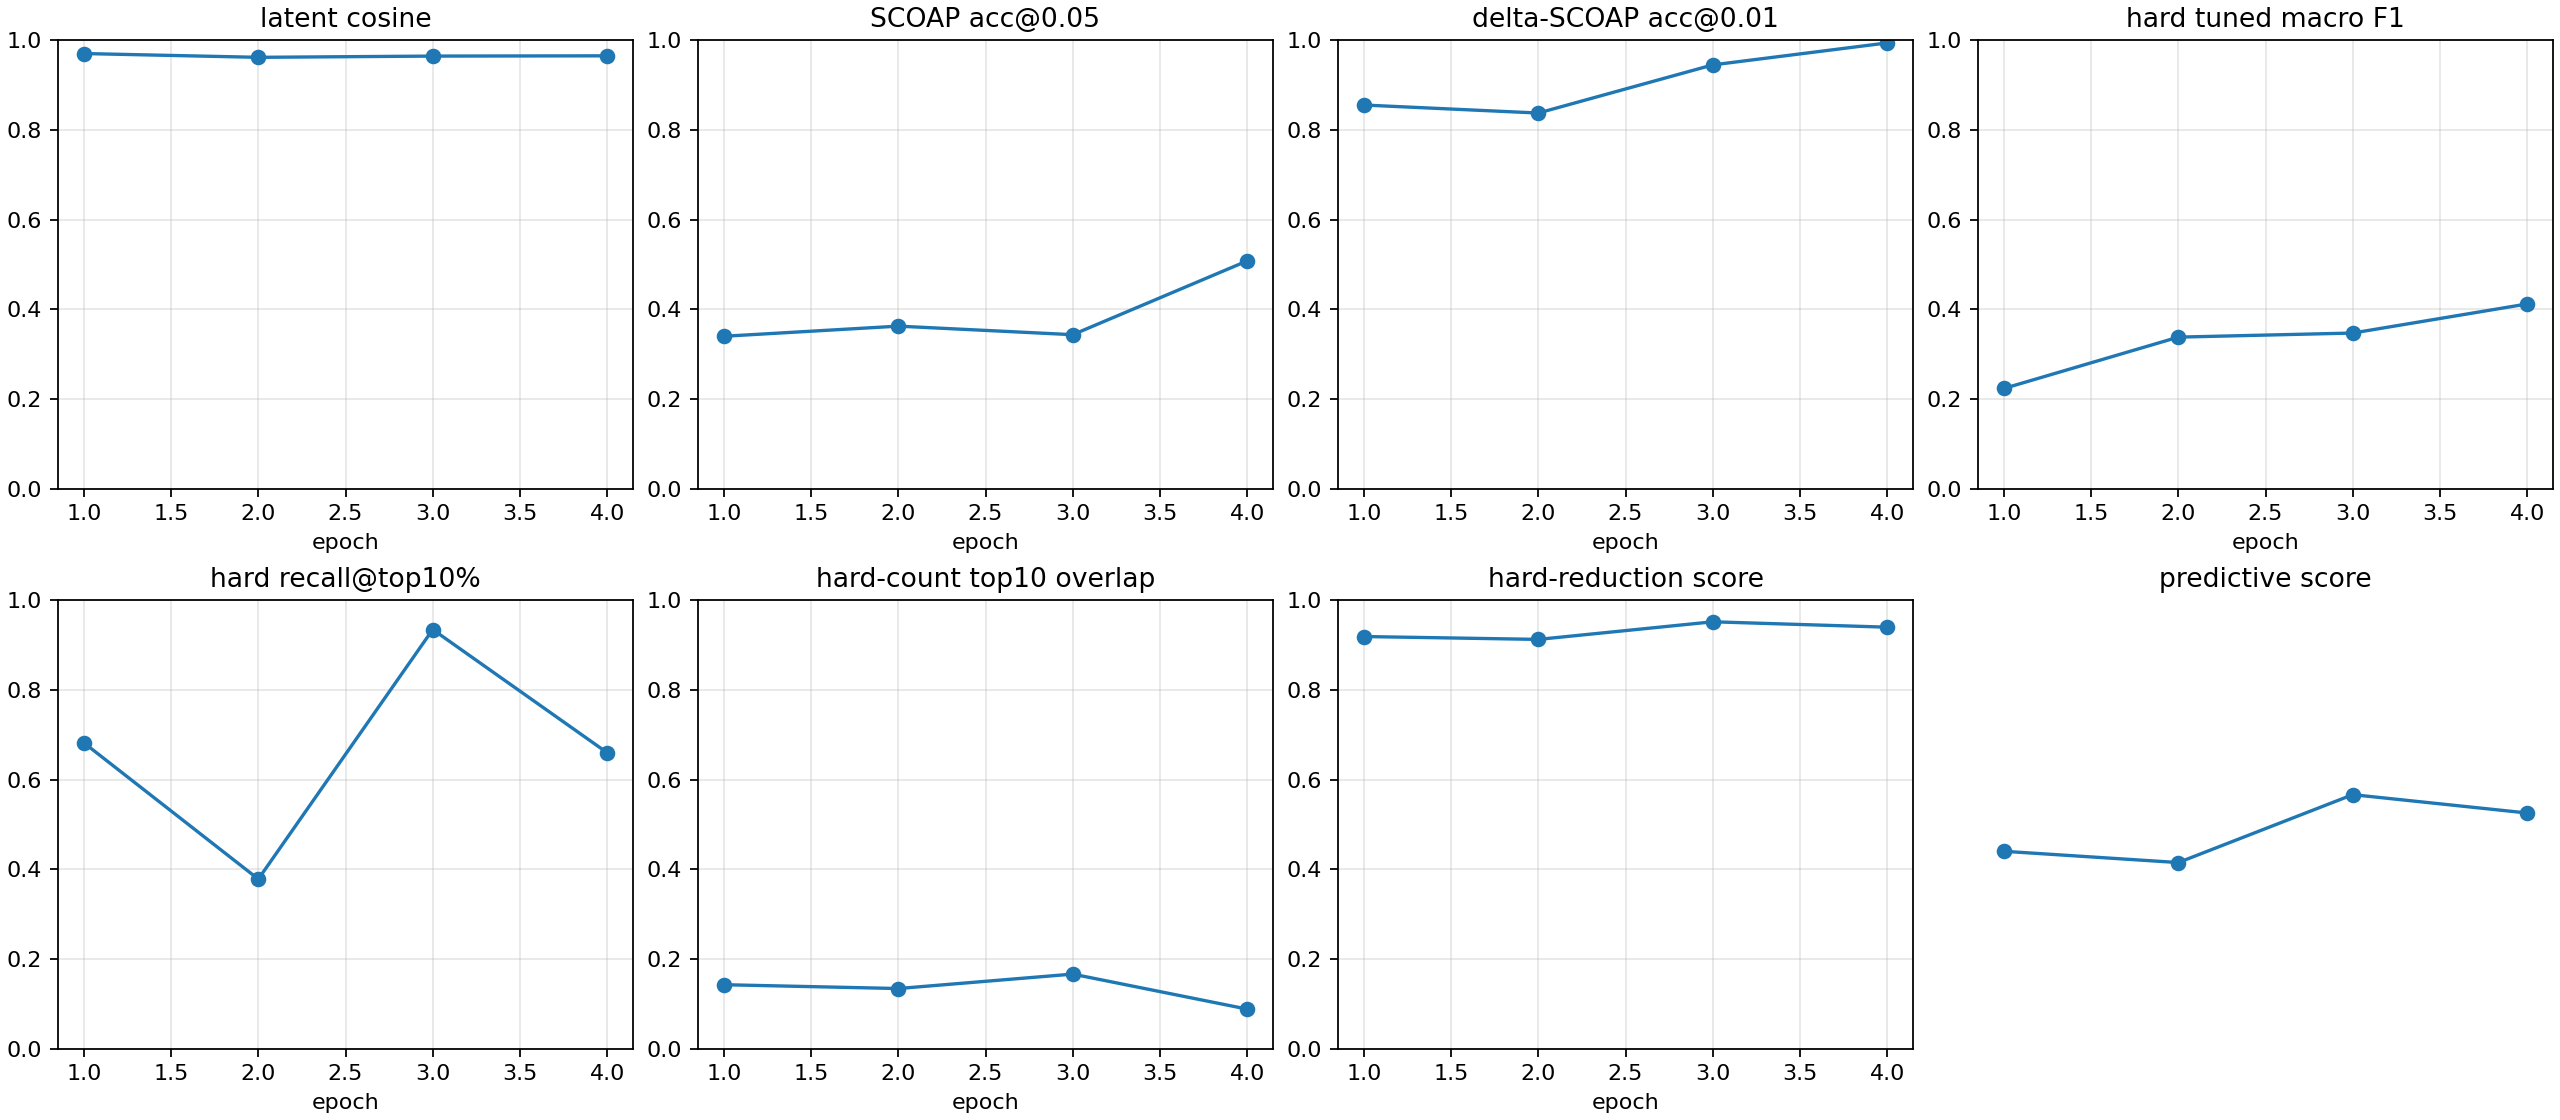

The file beside this chart, header and first rows:
checkpoint, epoch, samples, latent_smooth_l1, scoap_mae, delta_scoap_mae, hard_bce, hard_sa0_precision, hard_sa0_recall, hard_sa0_f1, hard_sa0_pr_auc, hard_sa1_precision, hard_sa1_recall, hard_sa1_f1, hard_sa1_pr_auc, hard_macro_f1, hard_macro_f1_tuned, hard_threshold_sa0, hard_threshold_sa1, hard_micro_accuracy, hard_recall_at_top_1pct, hard_recall_at_top_5pct, hard_recall_at_top_10pct, hard_count_mae
autoresearch/predictive-tech-routes-2606…, 1, 512, 0.06184, 0.07926, 0.00593, 0.8303, 0.0003092, 1.0, 0.0006183, 0.02235, 0.01572, 0.9952, 0.03095, 0.1418, 0.01578, 0.2237, 0.776, 0.9835, 0.4876, 0.3211, 0.3276, 0.6818, 0.5215
autoresearch/predictive-tech-routes-2606…, 2, 512, 0.07642, 0.07614, 0.00575, 0.4847, 0.01005, 1.0, 0.01991, 0.3147, 0.02073, 0.9945, 0.04061, 0.07741, 0.03026, 0.3381, 0.9431, 0.8835, 0.7306, 0.1906, 0.3333, 0.3783, 0.5239
autoresearch/predictive-tech-routes-2606…, 3, 512, 0.07123, 0.08138, 0.004433, 0.4048, 0.02471, 1.0, 0.04824, 0.1349, 0.03293, 0.9939, 0.06375, 0.2131, 0.056, 0.3472, 0.9834, 0.96, 0.8337, 0.3143, 0.6629, 0.9342, 0.5156
autoresearch/predictive-tech-routes-2606…, 4, 512, 0.07, 0.06109, 0.00279, 0.3474, 0.01601, 1.0, 0.03152, 0.1869, 0.02999, 0.7548, 0.05769, 0.2873, 0.0446, 0.412, 0.9902, 0.9957, 0.8581, 0.3174, 0.3571, 0.6598, 0.511
autoresearch/predictive-tech-routes-2606…, -2, 512, 0.07123, 0.08138, 0.004433, 0.4048, 0.02471, 1.0, 0.04824, 0.1349, 0.03293, 0.9939, 0.06375, 0.2131, 0.056, 0.3472, 0.9834, 0.96, 0.8337, 0.3143, 0.6629, 0.9342, 0.5156
autoresearch/predictive-tech-routes-2606…, -1, 512, 0.07, 0.06109, 0.00279, 0.3474, 0.01601, 1.0, 0.03152, 0.1869, 0.02999, 0.7548, 0.05769, 0.2873, 0.0446, 0.412, 0.9902, 0.9957, 0.8581, 0.3174, 0.3571, 0.6598, 0.511
